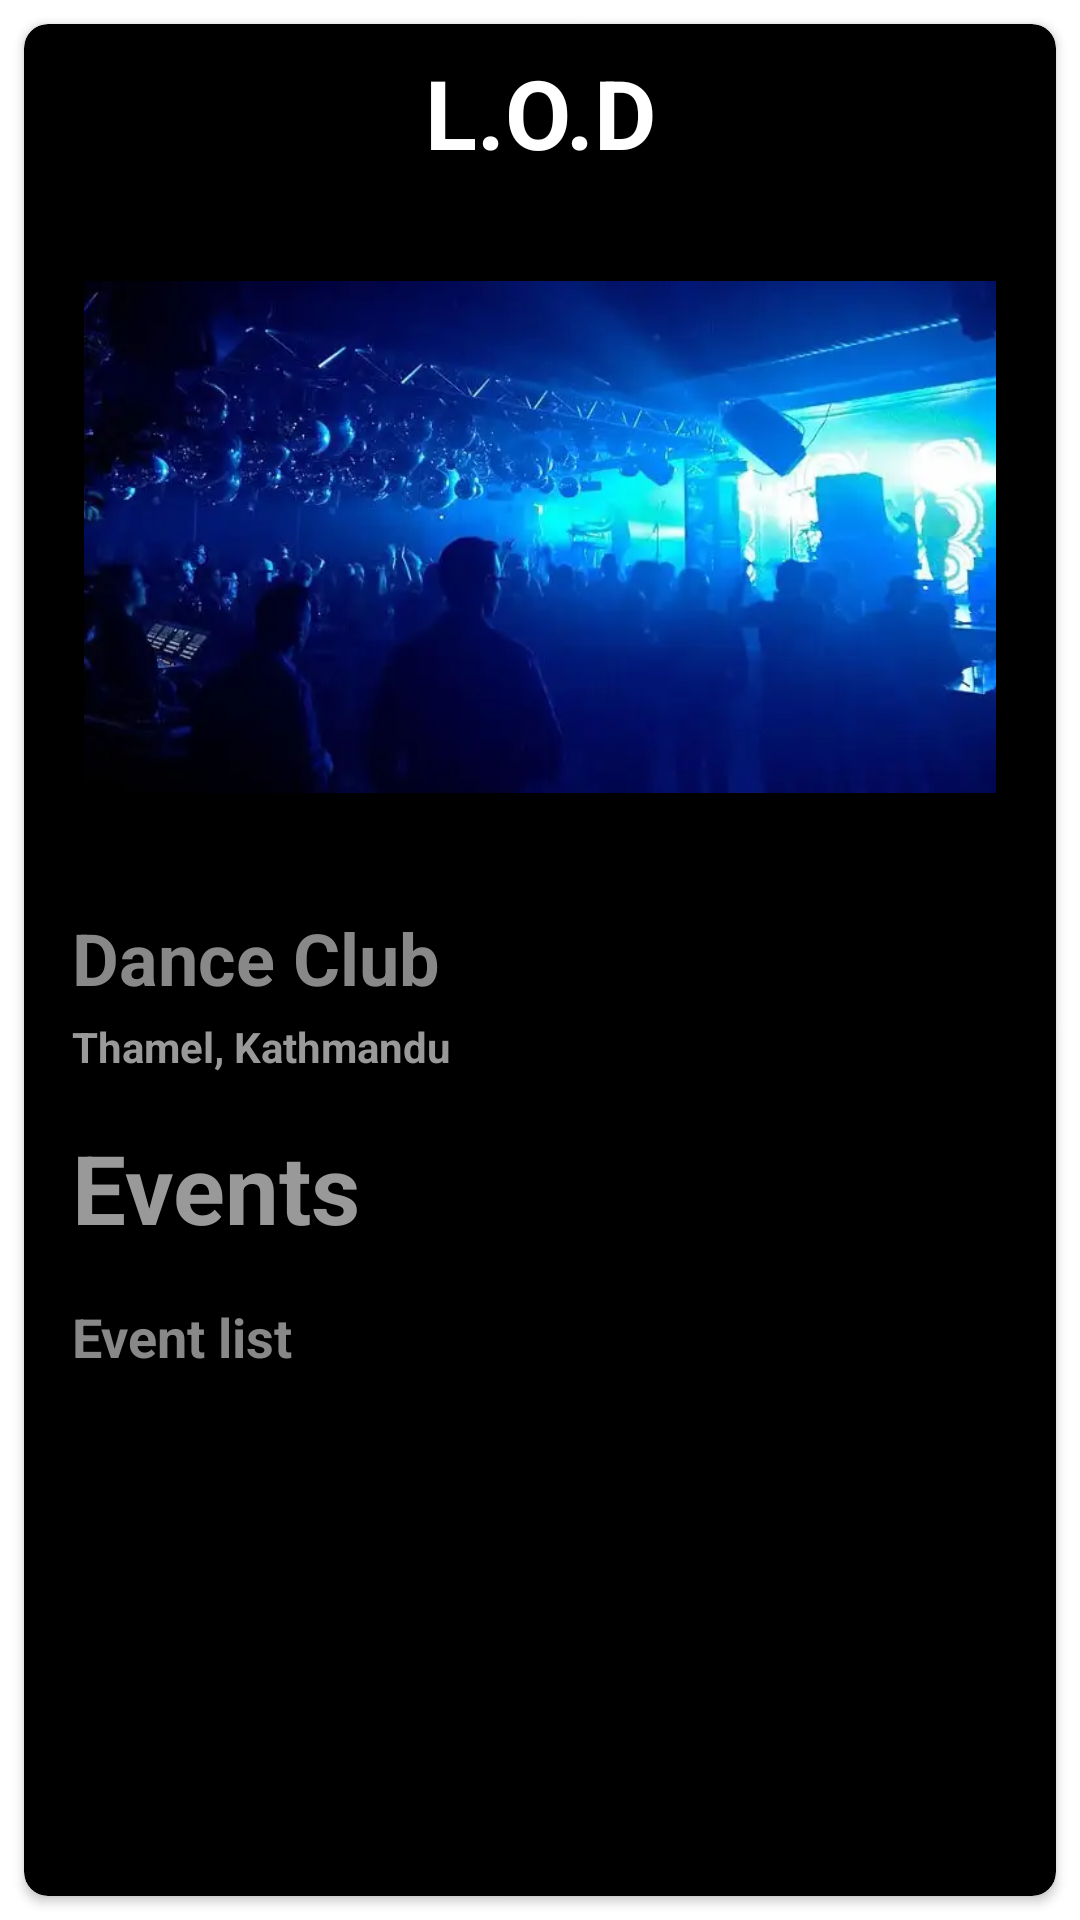

Layout XML and referenced resources for this Android screen:
<!-- AndroidManifest.xml: application theme Theme.PokharaClubs -->
<!-- res/layout/activity_clubs_detail.xml -->
<?xml version="1.0" encoding="utf-8"?>
<androidx.constraintlayout.widget.ConstraintLayout xmlns:android="http://schemas.android.com/apk/res/android"
    xmlns:app="http://schemas.android.com/apk/res-auto"
    xmlns:tools="http://schemas.android.com/tools"
    android:layout_width="match_parent"
    android:layout_height="match_parent"
    tools:context=".ClubsDetailActivity">

    <androidx.cardview.widget.CardView
        android:layout_width="match_parent"
        android:layout_height="match_parent"
        app:layout_constraintStart_toStartOf="parent"
        app:layout_constraintEnd_toEndOf="parent"
        app:cardBackgroundColor="@color/black"
        app:cardCornerRadius="8dp"
        android:layout_margin="8dp"
        app:layout_constraintTop_toTopOf="parent">

        <androidx.constraintlayout.widget.ConstraintLayout
            android:layout_width="match_parent"
            android:layout_height="match_parent">



            <TextView
                android:layout_width="wrap_content"
                android:layout_height="wrap_content"
                android:text="L.O.D"
                android:textSize="32sp"
                android:textStyle="bold"
                android:layout_marginTop="8dp"
                android:id="@+id/tvDClubName"
                app:layout_constraintTop_toTopOf="parent"
                app:layout_constraintStart_toStartOf="parent"
                app:layout_constraintEnd_toEndOf="parent"
                android:textColor="@color/white"
                />

            <ImageView
                android:layout_margin="20dp"
                android:id="@+id/ivDClubImg"
                android:layout_width="match_parent"
                android:layout_height="200dp"
                app:layout_constraintTop_toBottomOf="@id/tvDClubName"
                android:src="@drawable/allthatjazz"
                app:layout_constraintStart_toStartOf="parent"
                />

            <TextView
                android:layout_width="wrap_content"
                android:layout_height="wrap_content"
                android:text="Dance Club"
                android:textSize="24sp"
                android:textStyle="bold"
                android:layout_marginStart="16dp"
                android:layout_marginTop="24dp"
                android:id="@+id/tvDClubType"
                app:layout_constraintStart_toStartOf="parent"
                app:layout_constraintTop_toBottomOf="@id/ivDClubImg"
                android:textColor="#888"
                />

            <TextView
                android:layout_width="wrap_content"
                android:layout_height="wrap_content"
                android:text="Thamel, Kathmandu"
                android:textSize="14sp"
                android:textStyle="bold"
                android:layout_marginTop="4dp"
                android:id="@+id/tvDClubAddress"
                app:layout_constraintStart_toStartOf="@id/tvDClubType"
                app:layout_constraintTop_toBottomOf="@id/tvDClubType"
                android:layout_marginEnd="16dp"
                android:layout_marginBottom="8dp"
                android:textColor="#999"
                />

            <TextView
                android:layout_width="wrap_content"
                android:layout_height="wrap_content"
                android:id="@+id/tvEventHeading"
                android:text="Events"
                android:textSize="32sp"
                android:textStyle="bold"
                android:layout_marginEnd="16dp"
                android:layout_marginBottom="8dp"
                android:textColor="#999999"
                app:layout_constraintStart_toStartOf="@id/tvDClubAddress"
                app:layout_constraintTop_toBottomOf="@id/tvDClubAddress"
                android:layout_marginTop="16dp"
                />

            <TextView
                android:layout_width="wrap_content"
                android:layout_height="wrap_content"
                android:text="Event list"
                android:textSize="18dp"
                android:textStyle="bold"
                android:layout_marginTop="16dp"
                android:id="@+id/tvEvents"
                app:layout_constraintStart_toStartOf="@id/tvEventHeading"
                app:layout_constraintTop_toBottomOf="@id/tvEventHeading"
                android:textColor="#888"
                android:paddingBottom="16dp"
                />


        </androidx.constraintlayout.widget.ConstraintLayout>

    </androidx.cardview.widget.CardView>

</androidx.constraintlayout.widget.ConstraintLayout>
<!-- resources referenced by this layout -->
<resources>
  <!-- drawable allthatjazz: jpeg bitmap (drawable, 16536 bytes) -->
  <style name="Theme.PokharaClubs" parent="Theme.MaterialComponents.DayNight.DarkActionBar">
          
          <item name="colorPrimary">@color/purple_500</item>
          <item name="colorPrimaryVariant">@color/purple_700</item>
          <item name="colorOnPrimary">@color/white</item>
          
          <item name="colorSecondary">@color/teal_200</item>
          <item name="colorSecondaryVariant">@color/teal_700</item>
          <item name="colorOnSecondary">@color/black</item>
          
          <item name="android:statusBarColor">?attr/colorPrimaryVariant</item>
          
      </style>
  <!-- not gathered from this repository: default colours our renderer supplied (Android Studio template values) -->
  <color name="purple_500">#FF6200EE</color>
  <color name="purple_700">#FF3700B3</color>
  <color name="teal_200">#FF03DAC5</color>
  <color name="teal_700">#FF018786</color>
  <color name="black">#FF000000</color>
  <color name="white">#FFFFFFFF</color>
</resources>
